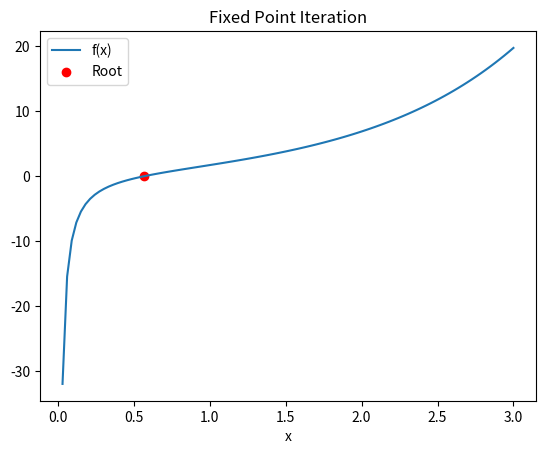

Source code (Python):
import matplotlib.pyplot as plt
import numpy as np 

def main(): 
    def f(x: np.ndarray) -> np.ndarray: 
        return np.exp(x) - (1 / x)

    def g(x: np.ndarray) -> np.ndarray: 
        return np.exp(-x)

    max_iterations: int = 100 
    CONVERGENCE_TOL: float = 1e-05 

    root: np.ndarray = np.array([1.])

    for _ in range(max_iterations): 
        root = g(root) 
        if np.abs(f(root)) < CONVERGENCE_TOL: 
            break

    x: np.ndarray = np.linspace(0, 3, 100)
    plt.figure() 
    plt.title("Fixed Point Iteration")
    plt.xlabel("x")
    plt.plot(x, f(x), label="f(x)")
    plt.scatter(root, f(root), color="red", label="Root")
    plt.legend()
    plt.show()



    

if __name__ == "__main__":
    main()